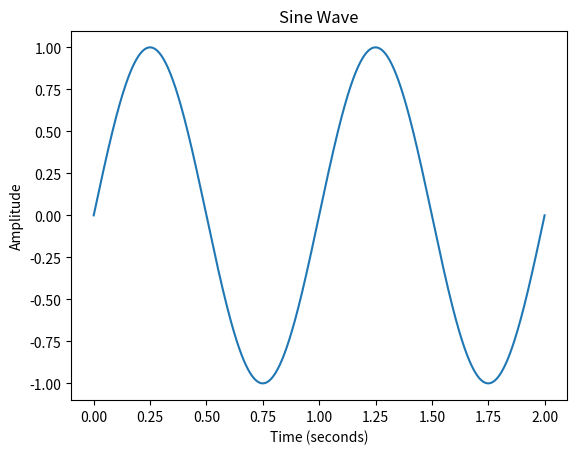

Write the Python code that produced this figure.
import numpy as np
import matplotlib.pyplot as plt

def create_sine_wave(frequency, duration):
    t = np.linspace(0, duration, int(44100 * duration))
    y = np.sin(2 * np.pi * frequency * t)
    return t, y

t, y = create_sine_wave(1, 2)
plt.plot(t, y)
plt.xlabel("Time (seconds)")
plt.ylabel("Amplitude")
plt.title("Sine Wave")
plt.show()